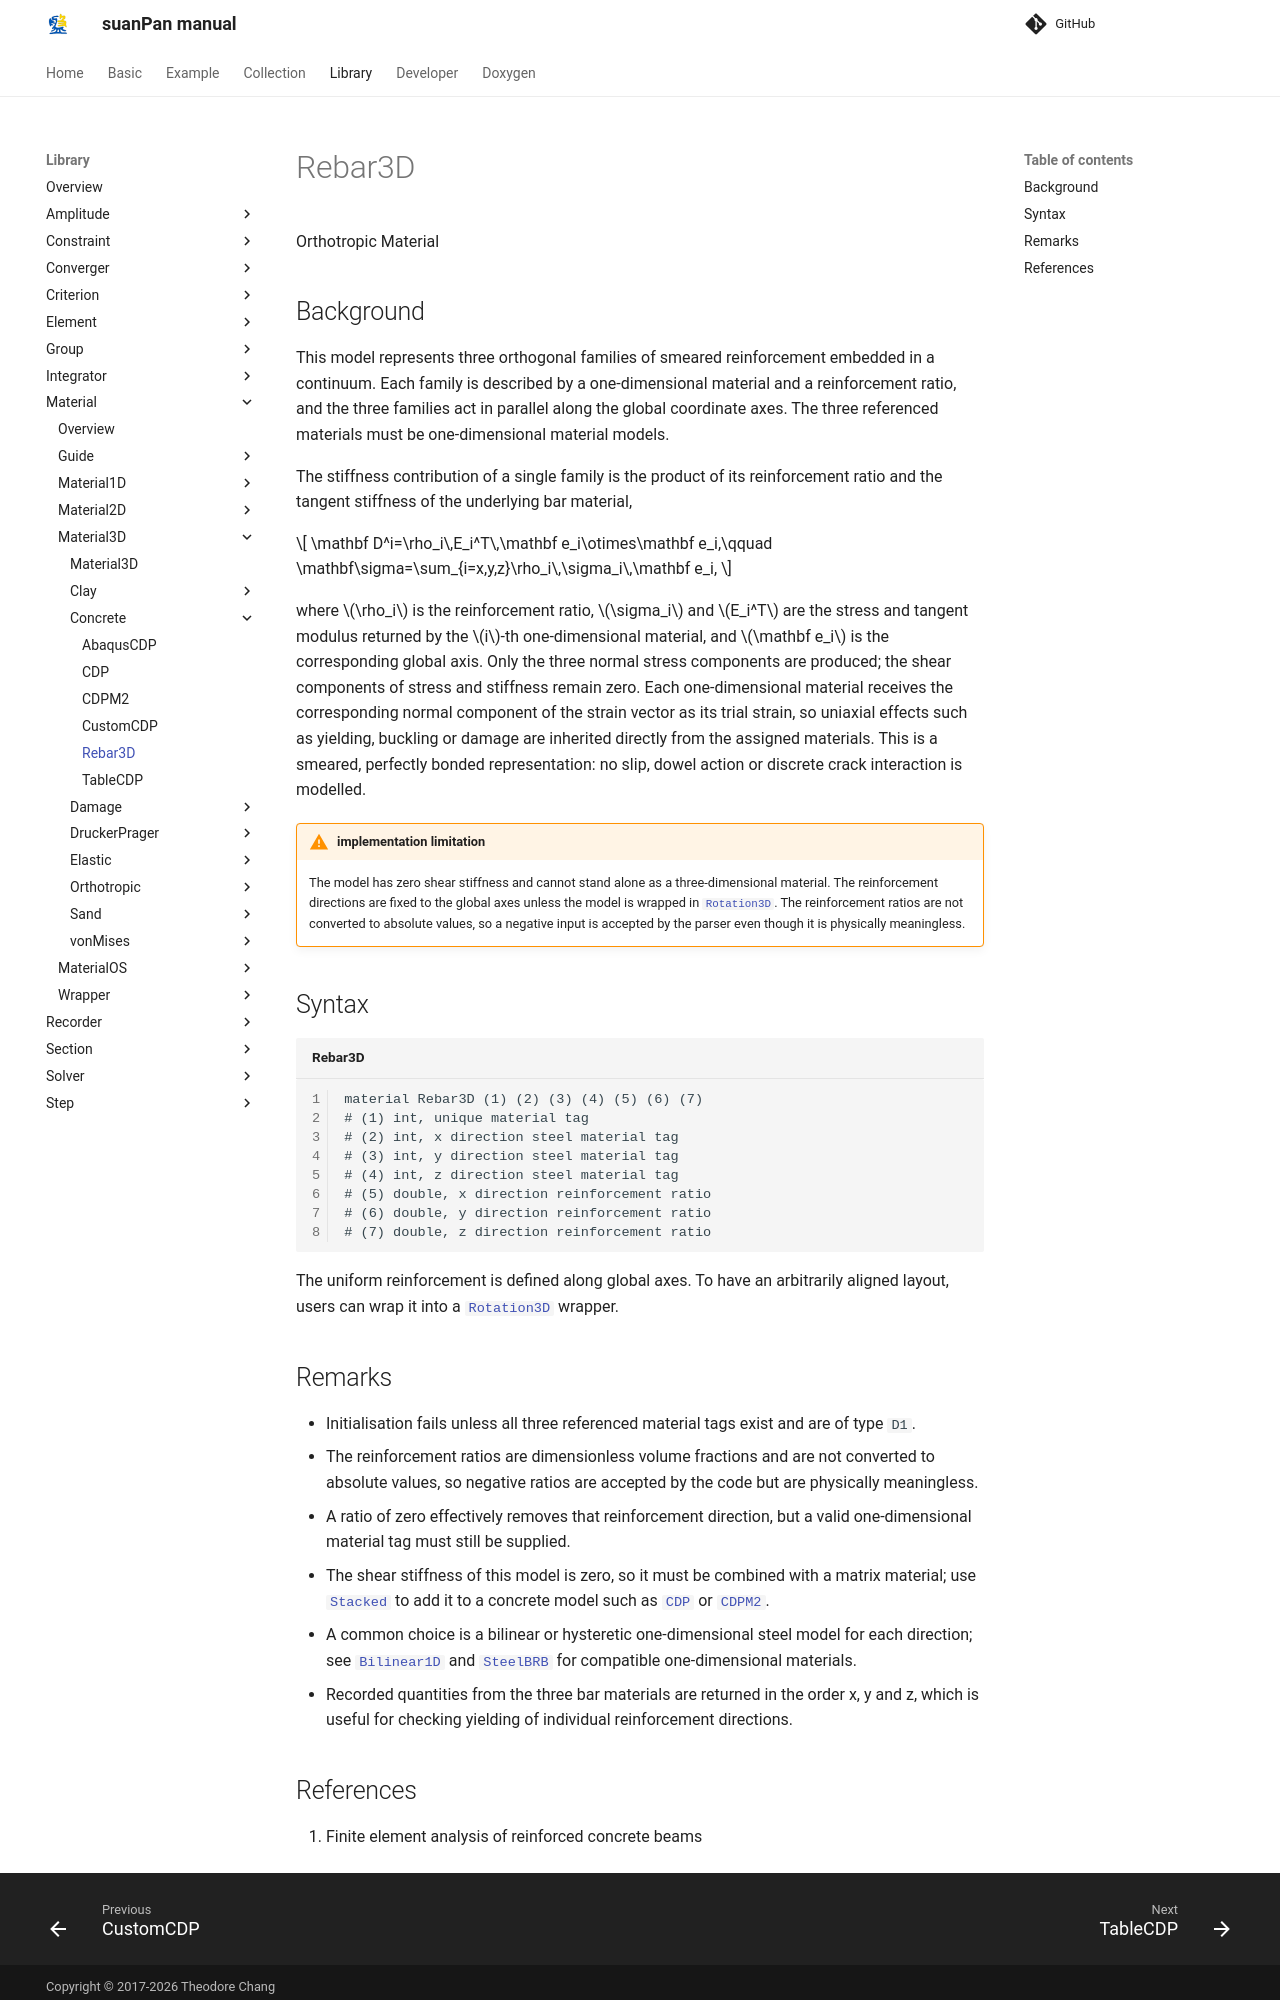

repository: TLCFEM/suanPan-manual · page: 4.4/Library/Material/Material3D/Concrete/Rebar3D/index.html · generator: mkdocs

# Rebar3D

Orthotropic Material

## Background

This model represents three orthogonal families of smeared reinforcement embedded in a continuum.
Each family is described by a one-dimensional material and a reinforcement ratio, and the three families act in parallel along the global coordinate axes.
The three referenced materials must be one-dimensional material models.

The stiffness contribution of a single family is the product of its reinforcement ratio and the tangent stiffness of the underlying bar material,

$$
\mathbf D^i=\rho_i\,E_i^T\,\mathbf e_i\otimes\mathbf e_i,\qquad
\mathbf\sigma=\sum_{i=x,y,z}\rho_i\,\sigma_i\,\mathbf e_i,
$$

where $$\rho_i$$ is the reinforcement ratio, $$\sigma_i$$ and $$E_i^T$$ are the stress and tangent modulus returned by the $$i$$-th one-dimensional material, and $$\mathbf e_i$$ is the corresponding global axis.
Only the three normal stress components are produced; the shear components of stress and stiffness remain zero.
Each one-dimensional material receives the corresponding normal component of the strain vector as its trial strain, so uniaxial effects such as yielding, buckling or damage are inherited directly from the assigned materials.
This is a smeared, perfectly bonded representation: no slip, dowel action or discrete crack interaction is modelled.

!!! warning "implementation limitation"
    The model has zero shear stiffness and cannot stand alone as a three-dimensional material.
    The reinforcement directions are fixed to the global axes unless the model is wrapped in [`Rotation3D`](../../Wrapper/Rotation3D.md).
    The reinforcement ratios are not converted to absolute values, so a negative input is accepted by the parser even though it is physically meaningless.

## Syntax

```text title="Rebar3D"
material Rebar3D (1) (2) (3) (4) (5) (6) (7)
# (1) int, unique material tag
# (2) int, x direction steel material tag
# (3) int, y direction steel material tag
# (4) int, z direction steel material tag
# (5) double, x direction reinforcement ratio
# (6) double, y direction reinforcement ratio
# (7) double, z direction reinforcement ratio
```

The uniform reinforcement is defined along global axes.
To have an arbitrarily aligned layout, users can wrap it into a [`Rotation3D`](../../Wrapper/Rotation3D.md) wrapper.

## Remarks

- Initialisation fails unless all three referenced material tags exist and are of type `D1`.
- The reinforcement ratios are dimensionless volume fractions and are not converted to absolute values, so negative ratios are accepted by the code but are physically meaningless.
- A ratio of zero effectively removes that reinforcement direction, but a valid one-dimensional material tag must still be supplied.
- The shear stiffness of this model is zero, so it must be combined with a matrix material; use [`Stacked`](../../Wrapper/Stacked.md) to add it to a concrete model such as [`CDP`](CDP.md) or [`CDPM2`](CDPM2.md).
- A common choice is a bilinear or hysteretic one-dimensional steel model for each direction; see [`Bilinear1D`](../../Material1D/vonMises/Bilinear1D.md) and [`SteelBRB`](../../Material1D/Hysteresis/SteelBRB.md) for compatible one-dimensional materials.
- Recorded quantities from the three bar materials are returned in the order x, y and z, which is useful for checking yielding of individual reinforcement directions.
